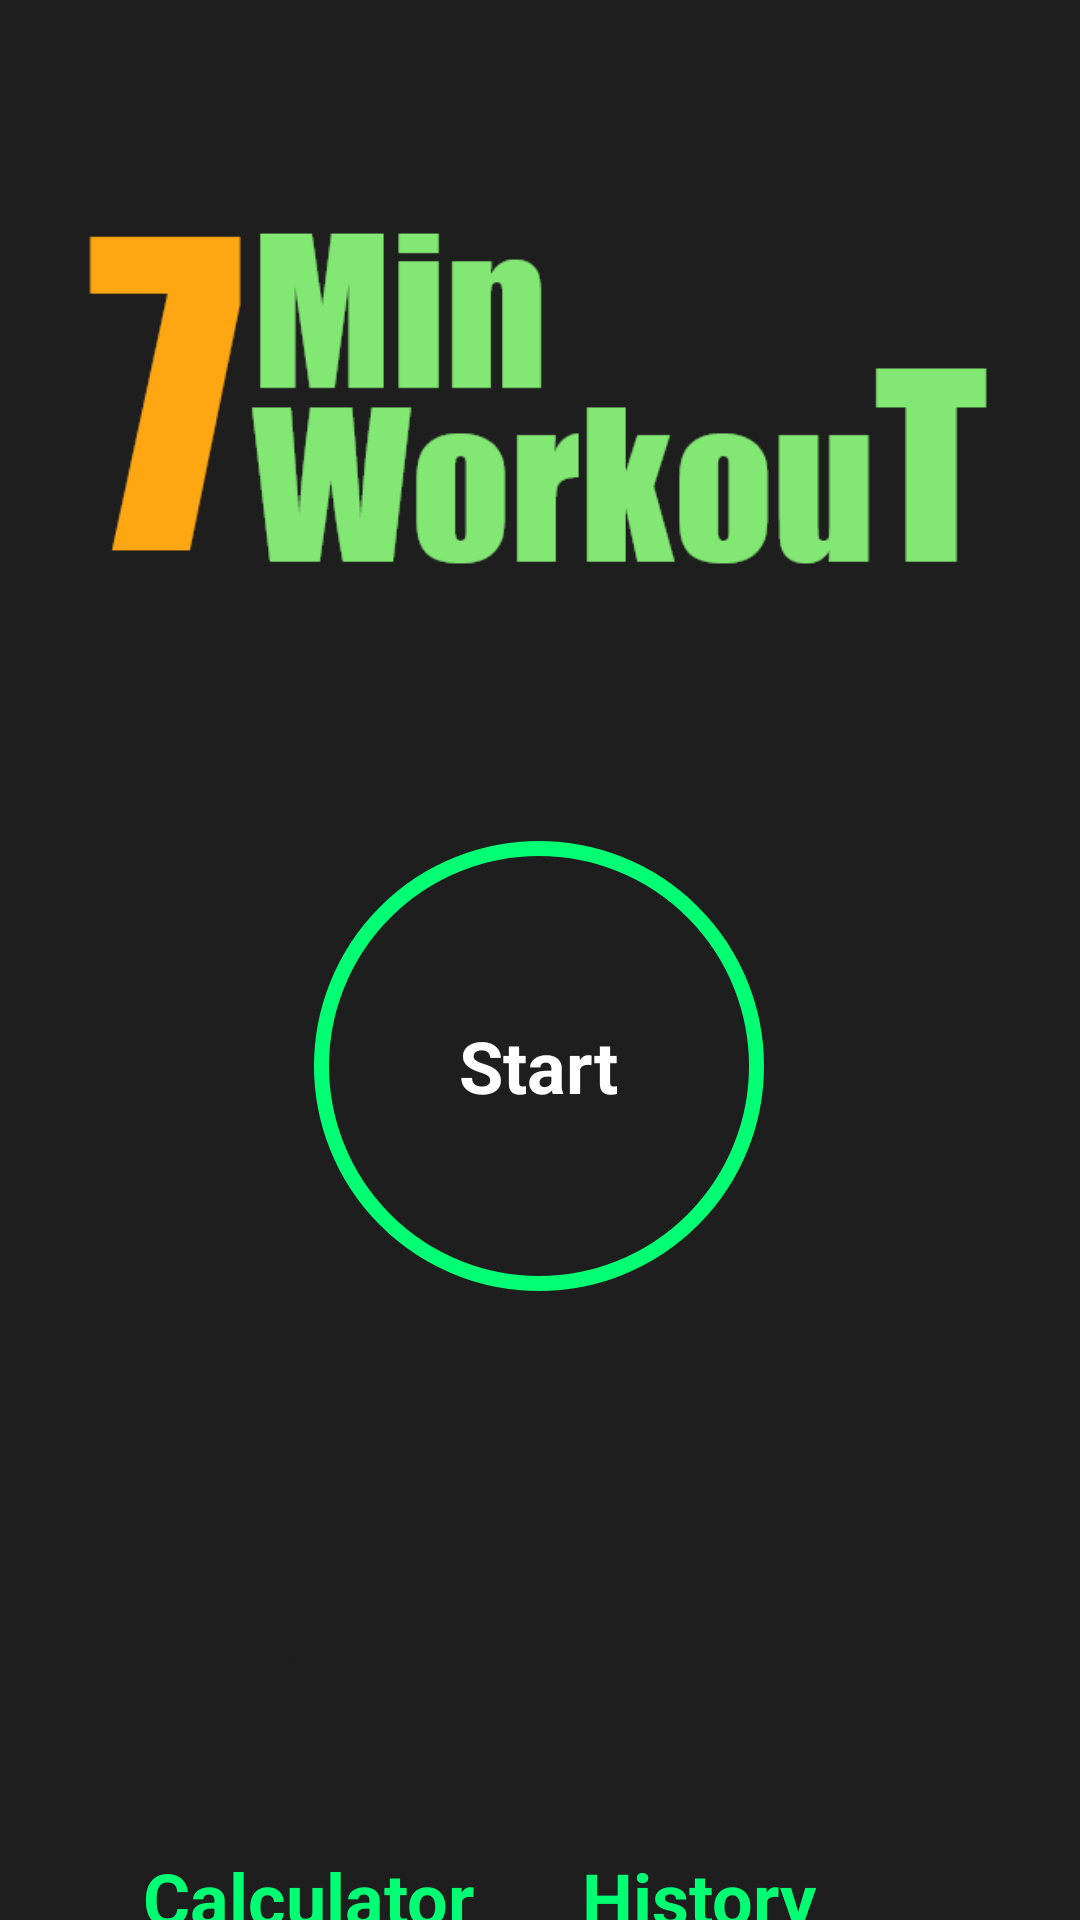

Reconstruct the res/layout file that produces this screen, plus the resources it refers to.
<!-- AndroidManifest.xml: application theme Theme.7MInutesWorkout -->
<!-- res/layout/activity_main.xml -->
<?xml version="1.0" encoding="utf-8"?>
<androidx.constraintlayout.widget.ConstraintLayout xmlns:android="http://schemas.android.com/apk/res/android"
    xmlns:app="http://schemas.android.com/apk/res-auto"
    xmlns:tools="http://schemas.android.com/tools"
    android:layout_width="match_parent"
    android:layout_height="match_parent"
    android:background="#1E1E1E"
    tools:context=".MainActivity">

    <ImageView
        android:id="@+id/imageView2"
        android:layout_width="300dp"
        android:layout_height="300dp"
        android:layout_marginTop="-20dp"
        app:layout_constraintEnd_toEndOf="parent"
        app:layout_constraintHorizontal_bias="0.491"
        app:layout_constraintStart_toStartOf="parent"
        app:layout_constraintTop_toTopOf="parent"
        app:srcCompat="@drawable/logo" />

    <FrameLayout
        android:id="@+id/frameLayout"
        android:layout_width="150dp"
        android:layout_height="150dp"
        android:background="@drawable/frame_ripple_background"
        app:layout_constraintBottom_toBottomOf="parent"
        app:layout_constraintEnd_toEndOf="parent"
        app:layout_constraintHorizontal_bias="0.498"
        app:layout_constraintStart_toStartOf="parent"
        app:layout_constraintTop_toBottomOf="@+id/imageView2"
        app:layout_constraintVertical_bias="0.0">

        <TextView
            android:id="@+id/textView"
            android:layout_width="wrap_content"
            android:layout_height="wrap_content"
            android:layout_gravity="center"
            android:text="Start"
            android:textColor="#FFFFFF"
            android:textSize="24sp"
            android:textStyle="bold" />
    </FrameLayout>

    <FrameLayout
        android:id="@+id/bmiBtn"
        android:layout_width="100dp"
        android:layout_height="100dp"
        android:layout_marginStart="32dp"
        android:layout_marginTop="70dp"
        android:background="@drawable/item_background"
        app:layout_constraintBottom_toBottomOf="parent"
        app:layout_constraintEnd_toStartOf="@+id/historyBtn"
        app:layout_constraintHorizontal_bias="0.304"
        app:layout_constraintStart_toStartOf="parent"
        app:layout_constraintTop_toBottomOf="@+id/frameLayout"
        app:layout_constraintVertical_bias="0.007">

        <TextView
            android:id="@+id/textView4"
            android:layout_width="wrap_content"
            android:layout_height="wrap_content"
            android:layout_gravity="center"
            android:text="BMI"
            android:textColor="#1E1E1E"
            android:textSize="24sp"
            android:textStyle="bold"
            tools:layout_editor_absoluteX="106dp"
            tools:layout_editor_absoluteY="535dp" />
    </FrameLayout>

    <TextView
        android:id="@+id/textView6"
        android:layout_width="wrap_content"
        android:layout_height="wrap_content"
        android:layout_marginTop="16dp"
        android:text="History"
        android:textColor="@color/green"
        android:textSize="24sp"
        android:textStyle="bold"
        app:layout_constraintEnd_toEndOf="@+id/historyBtn"
        app:layout_constraintHorizontal_bias="0.454"
        app:layout_constraintStart_toStartOf="@+id/historyBtn"
        app:layout_constraintTop_toBottomOf="@+id/historyBtn" />

    <FrameLayout
        android:id="@+id/historyBtn"
        android:layout_width="100dp"
        android:layout_height="100dp"
        android:layout_marginTop="70dp"
        android:layout_marginEnd="76dp"
        android:background="@drawable/item_background"
        app:layout_constraintBottom_toBottomOf="parent"
        app:layout_constraintEnd_toEndOf="parent"
        app:layout_constraintTop_toBottomOf="@+id/frameLayout"
        app:layout_constraintVertical_bias="0.0">

        <ImageView
            android:id="@+id/imageView"
            android:layout_width="50dp"
            android:layout_height="50dp"
            android:layout_gravity="center"
            app:srcCompat="@drawable/history"
            app:tint="#1E1E1E" />
    </FrameLayout>

    <TextView
        android:id="@+id/textView7"
        android:layout_width="wrap_content"
        android:layout_height="wrap_content"
        android:layout_marginTop="16dp"
        android:text="Calculator"
        android:textColor="@color/green"
        android:textSize="24sp"
        android:textStyle="bold"
        app:layout_constraintBottom_toBottomOf="parent"
        app:layout_constraintEnd_toEndOf="@+id/bmiBtn"
        app:layout_constraintHorizontal_bias="0.0"
        app:layout_constraintStart_toStartOf="@+id/bmiBtn"
        app:layout_constraintTop_toBottomOf="@+id/historyBtn"
        app:layout_constraintVertical_bias="0.024" />

</androidx.constraintlayout.widget.ConstraintLayout>
<!-- resources referenced by this layout -->
<resources>
  <color name="green">#00FF72</color>
  <!-- drawable frame_ripple_background (drawable) -->
  <?xml version="1.0" encoding="utf-8"?>
  <ripple xmlns:android="http://schemas.android.com/apk/res/android"
      android:color="#B8B8B8">
  
      <item>
  
          <shape
              android:shape="oval"
              >
  
          </shape>
      </item>
  
      <item
          android:drawable="@drawable/frame_background">
  
      </item>
  </ripple>
  <!-- drawable logo: png bitmap (drawable, 14815 bytes) -->
  <style name="Theme.7MInutesWorkout" parent="Theme.MaterialComponents.DayNight.NoActionBar">
          
          <item name="colorPrimary">@color/green</item>
          <item name="colorPrimaryVariant">@color/green_700</item>
          <item name="colorOnPrimary">@color/white</item>
          
          <item name="colorSecondary">@color/teal_200</item>
          <item name="colorSecondaryVariant">@color/teal_700</item>
          <item name="colorOnSecondary">@color/black</item>
          
          <item name="android:statusBarColor" tools:targetApi="l">?attr/colorPrimaryVariant</item>
          
      </style>
  <!-- drawable frame_background (drawable) -->
  <?xml version="1.0" encoding="utf-8"?>
  <shape xmlns:android="http://schemas.android.com/apk/res/android"
      android:shape="oval">
  
      <solid
          android:color="#1E1E1E"/>
      <stroke
          android:width="5dp"
          android:color="#00FF72"/>
  
  </shape>
  <color name="green_700">#00CA5A</color>
  <color name="white">#FFFFFFFF</color>
  <color name="teal_200">#FF03DAC5</color>
  <color name="teal_700">#FF018786</color>
  <color name="black">#FF000000</color>
</resources>
